Photos from the image-classification dataset "testgit" in the GitHub repository vmohana/testgit. Its 6 classes are: centred, hexagonal, noise, oblique, rectangular, square.

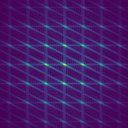
Label: oblique

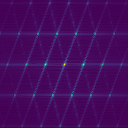
Label: centred

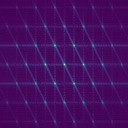
Label: hexagonal

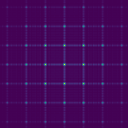
Label: square

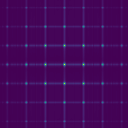
Label: rectangular

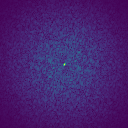
Label: noise
